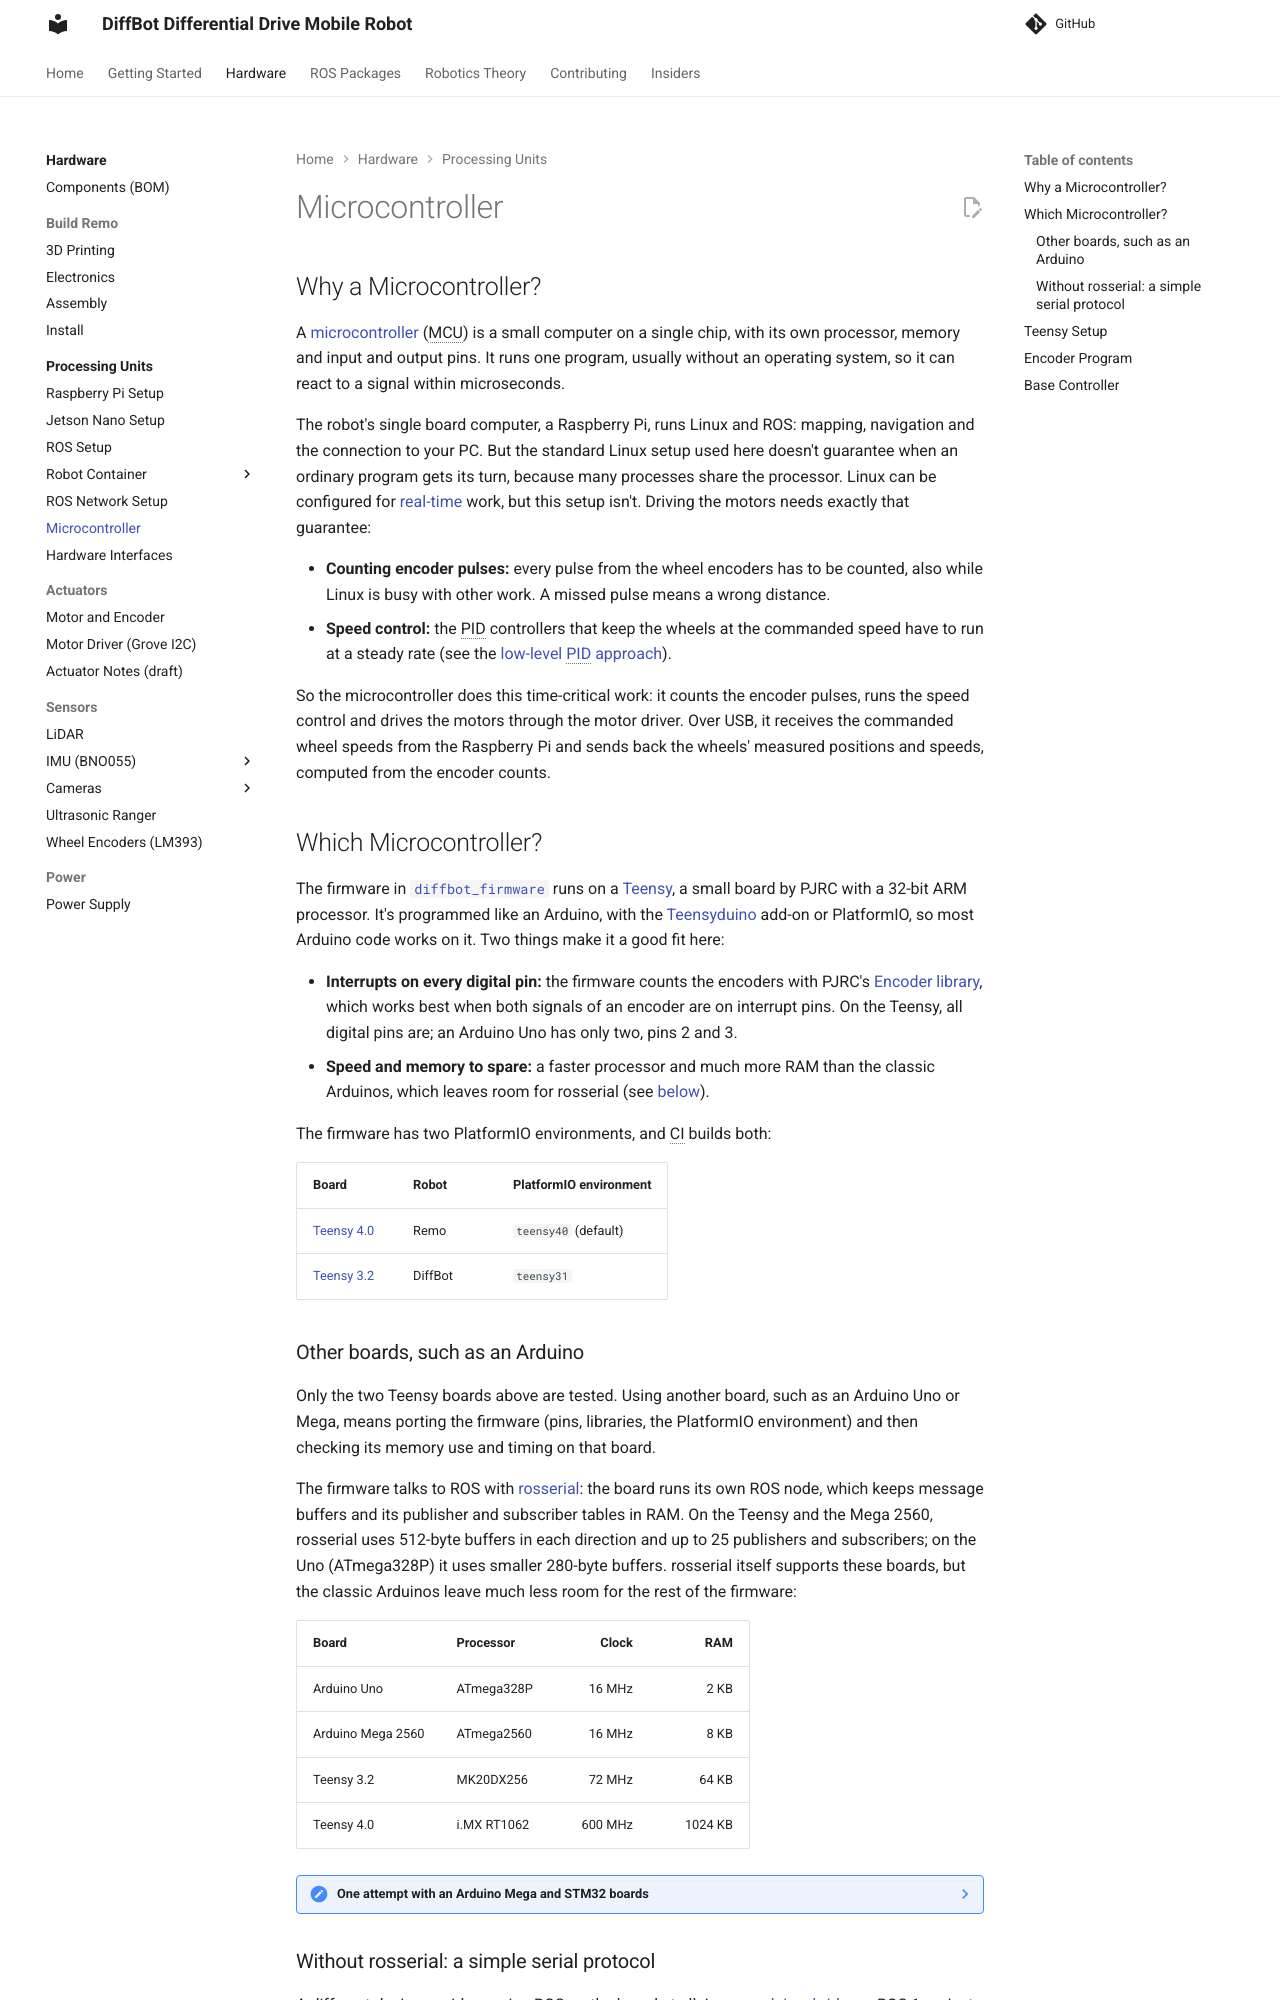

repository: ros-mobile-robots/ros-mobile-robots.github.io · page: processing_units/teensy-mcu/index.html · generator: mkdocs

## Why a Microcontroller?

A [microcontroller](https://en.wikipedia.org/wiki/Microcontroller) (MCU) is a small computer on a single chip, with its own processor, memory and input and output pins. It runs one program, usually without an operating system, so it can react to a signal within microseconds.

The robot's single board computer, a Raspberry Pi, runs Linux and ROS: mapping, navigation and the connection to your PC. But the standard Linux setup used here doesn't guarantee when an ordinary program gets its turn, because many processes share the processor. Linux can be configured for [real-time](https://en.wikipedia.org/wiki/Real-time_operating_system) work, but this setup isn't. Driving the motors needs exactly that guarantee:

- **Counting encoder pulses:** every pulse from the wheel encoders has to be counted, also while Linux is busy with other work. A missed pulse means a wrong distance.
- **Speed control:** the PID controllers that keep the wheels at the commanded speed have to run at a steady rate (see the [low-level PID approach](../packages/diffbot_base/low-level.md)).

So the microcontroller does this time-critical work: it counts the encoder pulses, runs the speed control and drives the motors through the motor driver. Over USB, it receives the commanded wheel speeds from the Raspberry Pi and sends back the wheels' measured positions and speeds, computed from the encoder counts.

## Which Microcontroller?

The firmware in [`diffbot_firmware`](https://github.com/ros-mobile-robots/diffbot/tree/noetic-devel/diffbot_firmware) runs on a [Teensy](https://www.pjrc.com/teensy/), a small board by PJRC with a 32-bit ARM processor. It's programmed like an Arduino, with the [Teensyduino](https://www.pjrc.com/teensy/teensyduino.html) add-on or PlatformIO, so most Arduino code works on it. Two things make it a good fit here:

- **Interrupts on every digital pin:** the firmware counts the encoders with PJRC's [Encoder library](https://www.pjrc.com/teensy/td_libs_Encoder.html), which works best when both signals of an encoder are on interrupt pins. On the Teensy, all digital pins are; an Arduino Uno has only two, pins 2 and 3.
- **Speed and memory to spare:** a faster processor and much more RAM than the classic Arduinos, which leaves room for rosserial (see [below](#other-boards-such-as-an-arduino)).

The firmware has two PlatformIO environments, and CI builds both:

| Board | Robot | PlatformIO environment |
|:------|:------|:-----------------------|
| [Teensy 4.0](https://www.pjrc.com/store/teensy40.html) | Remo | `teensy40` (default) |
| [Teensy 3.2](https://www.pjrc.com/store/teensy32.html) | DiffBot | `teensy31` |
